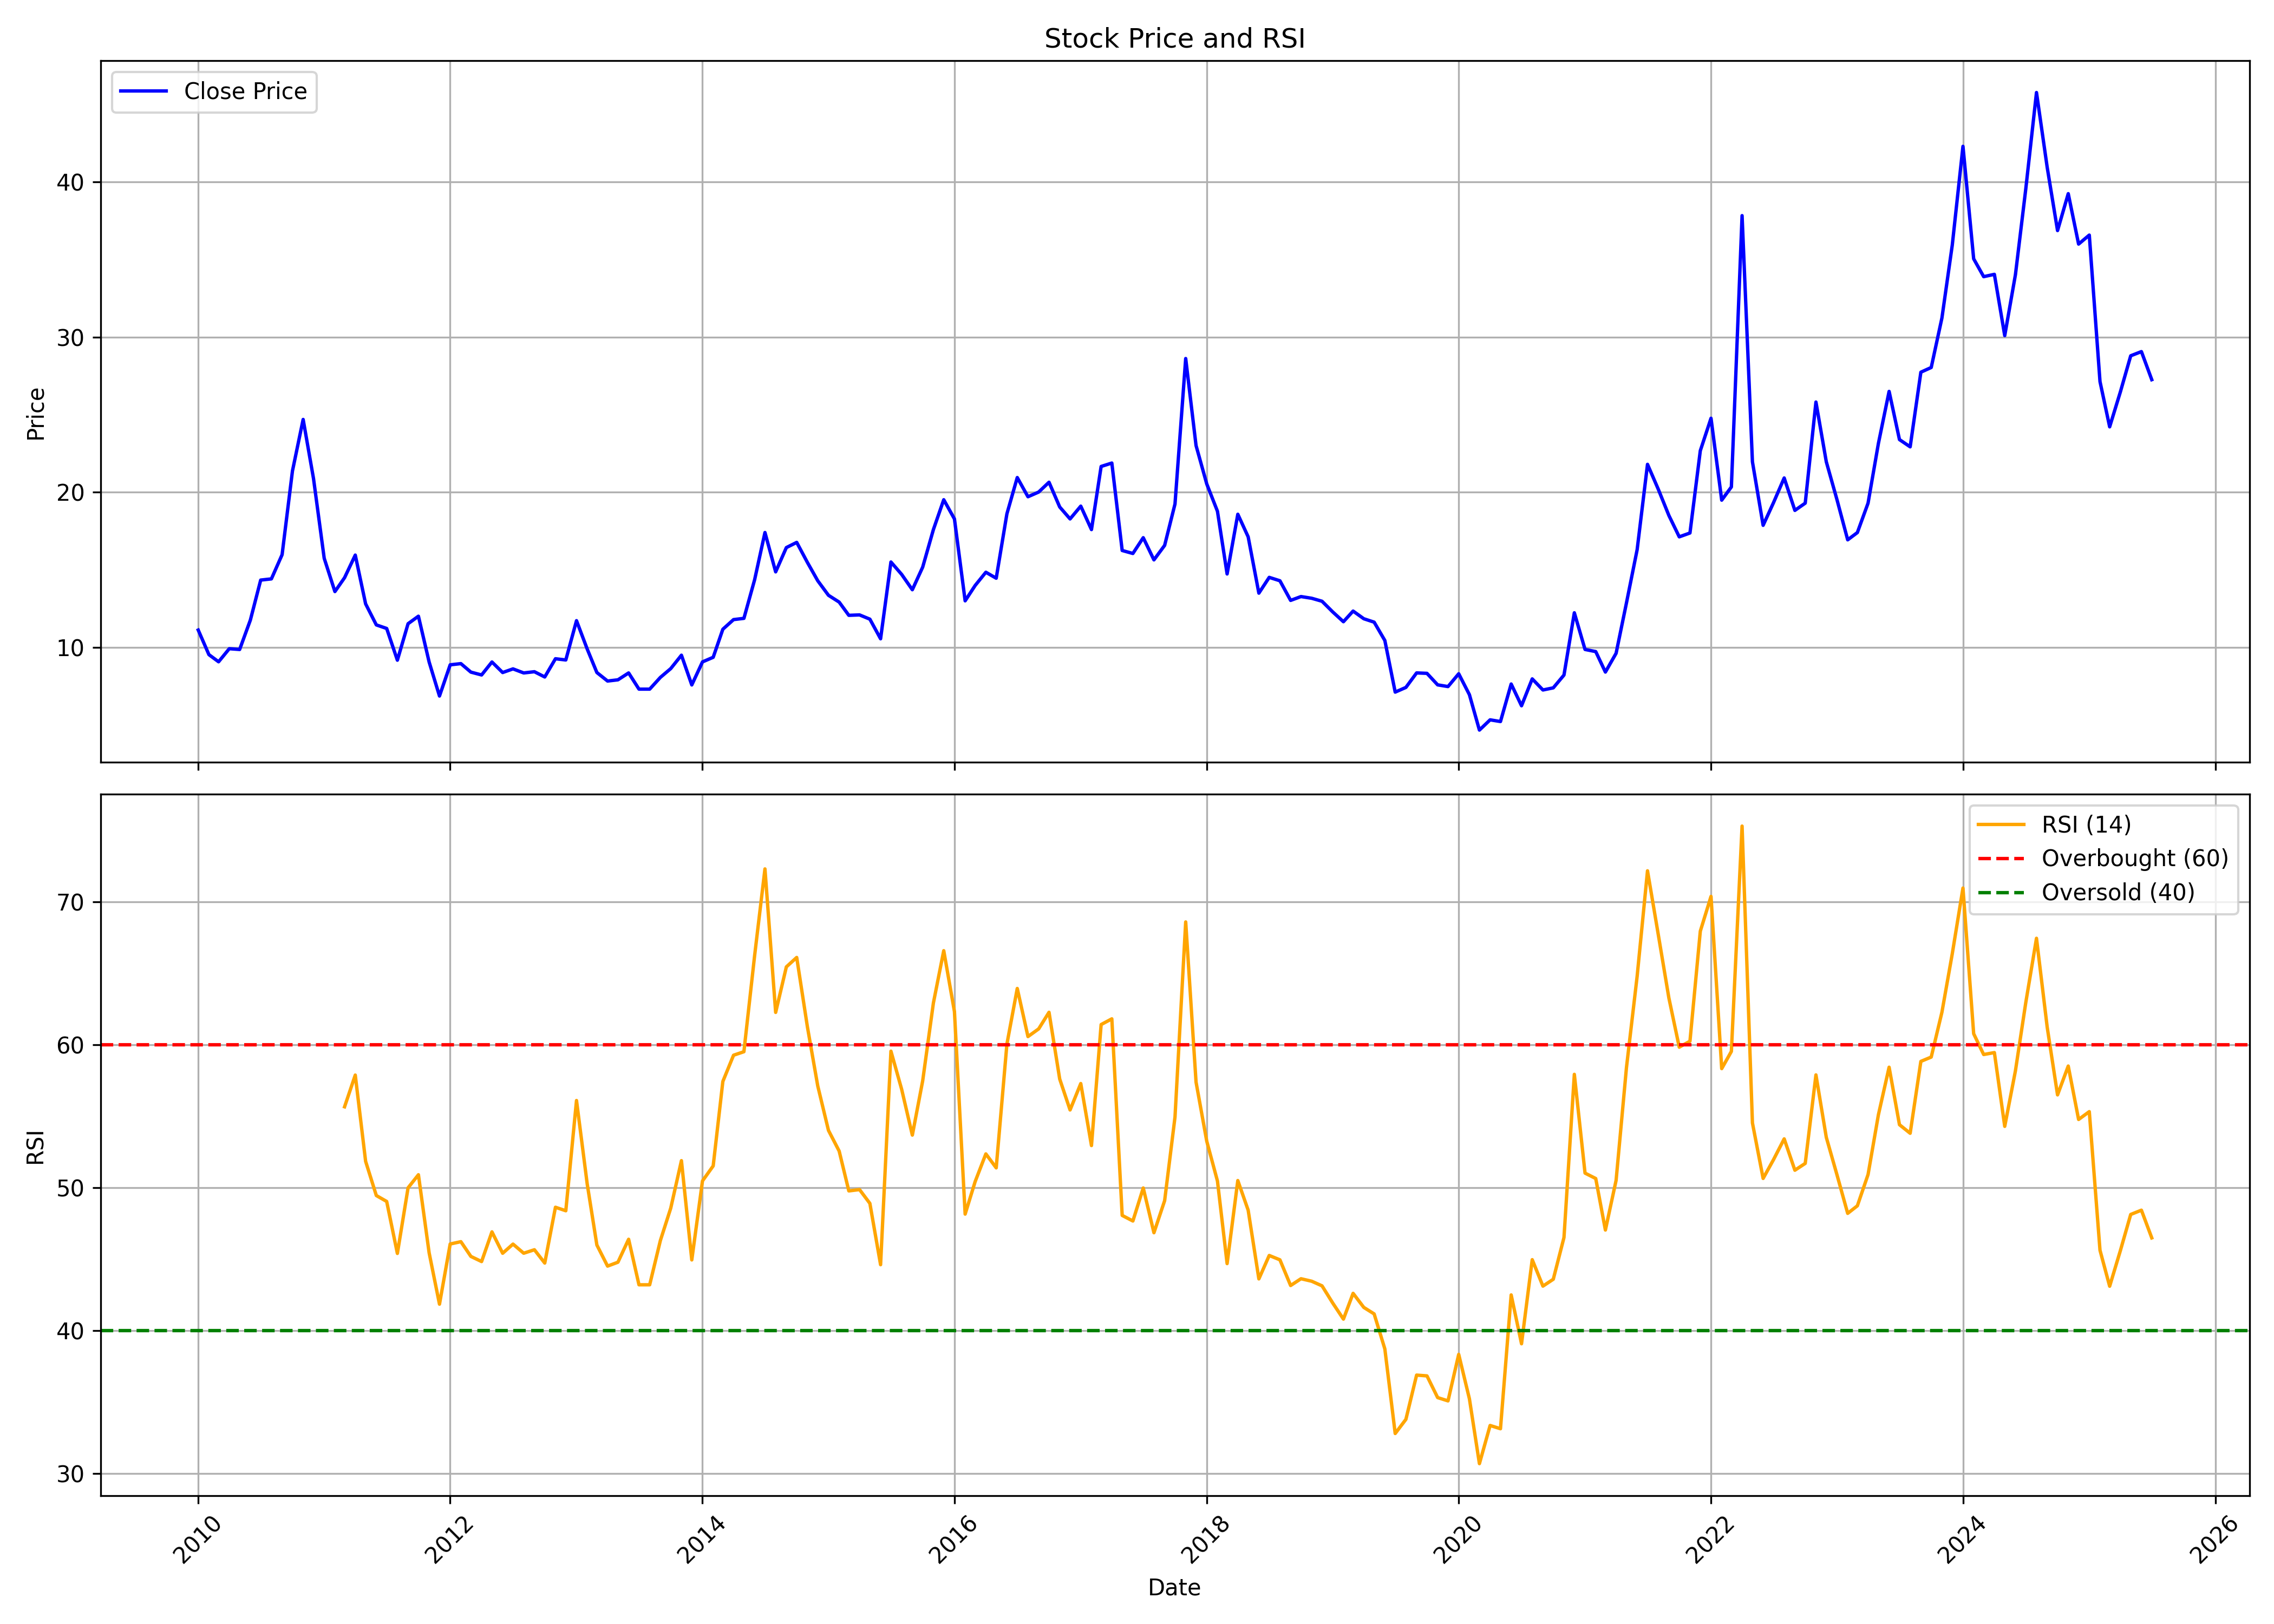

Source data for this figure (header and first rows):
, date, symbol, open, high, low, close, volume, rsi
0, 2010-01-01, NAGREEKEXP, 10.58, 11.97, 10.46, 11.12, 81957, 
1, 2010-02-01, NAGREEKEXP, 10.99, 11.25, 8.82, 9.536, 21190, 
2, 2010-03-01, NAGREEKEXP, 9.536, 9.69, 8.437, 9.076, 53852, 
3, 2010-04-01, NAGREEKEXP, 8.897, 10.99, 8.872, 9.92, 64887, 
4, 2010-05-01, NAGREEKEXP, 9.971, 13.29, 7.926, 9.869, 681583, 
5, 2010-06-01, NAGREEKEXP, 9.817, 12.53, 8.999, 11.76, 219809, 
6, 2010-07-01, NAGREEKEXP, 10.28, 18, 10.28, 14.34, 2699237, 
7, 2010-08-01, NAGREEKEXP, 14.34, 17.64, 14.14, 14.42, 543336, 
8, 2010-09-01, NAGREEKEXP, 14.68, 20.53, 14.11, 15.98, 839665, 
9, 2010-10-01, NAGREEKEXP, 17.39, 23.5, 16.16, 21.37, 2098374, 
10, 2010-11-01, NAGREEKEXP, 21.88, 33.29, 21.32, 24.7, 2528456, 
11, 2010-12-01, NAGREEKEXP, 22.86, 28.12, 17.28, 20.89, 447918, 
12, 2011-01-01, NAGREEKEXP, 19.97, 22.24, 15.11, 15.75, 254519, 
13, 2011-02-01, NAGREEKEXP, 15.52, 17.28, 11.79, 13.6, 184233, 
14, 2011-03-01, NAGREEKEXP, 12.43, 16.36, 12.04, 14.5, 162506, 55.67
15, 2011-04-01, NAGREEKEXP, 13.42, 20.45, 13.42, 15.95, 327928, 57.89
16, 2011-05-01, NAGREEKEXP, 15.98, 16.08, 11.89, 12.81, 94225, 51.85
17, 2011-06-01, NAGREEKEXP, 13.24, 13.81, 10.38, 11.45, 155524, 49.46
18, 2011-07-01, NAGREEKEXP, 10.76, 12.5, 10.25, 11.22, 75446, 49.05
19, 2011-08-01, NAGREEKEXP, 10.74, 12.02, 7.772, 9.178, 57649, 45.41
20, 2011-09-01, NAGREEKEXP, 9.178, 13.81, 9.127, 11.53, 216179, 50
21, 2011-10-01, NAGREEKEXP, 11.49, 13.53, 10.97, 12.01, 45762, 50.92
22, 2011-11-01, NAGREEKEXP, 11.67, 12.01, 7.914, 9.063, 44386, 45.45
23, 2011-12-01, NAGREEKEXP, 8.619, 9.585, 6.451, 6.869, 35989, 41.86
24, 2012-01-01, NAGREEKEXP, 6.921, 11.26, 6.895, 8.88, 42757, 46.07
25, 2012-02-01, NAGREEKEXP, 9.089, 10.71, 8.227, 8.958, 81885, 46.23
26, 2012-03-01, NAGREEKEXP, 8.802, 9.69, 7.861, 8.41, 79406, 45.2
27, 2012-04-01, NAGREEKEXP, 7.731, 9.611, 7.678, 8.227, 59979, 44.84
28, 2012-05-01, NAGREEKEXP, 8.227, 10.89, 7.47, 9.063, 44930, 46.92
29, 2012-06-01, NAGREEKEXP, 9.272, 9.82, 7.914, 8.384, 31905, 45.42
30, 2012-07-01, NAGREEKEXP, 8.384, 9.768, 7.417, 8.619, 28162, 46.06
31, 2012-08-01, NAGREEKEXP, 8.723, 9.481, 7.13, 8.358, 33635, 45.42
32, 2012-09-01, NAGREEKEXP, 8.384, 9.115, 7.705, 8.436, 41821, 45.67
33, 2012-10-01, NAGREEKEXP, 8.253, 9.768, 8.018, 8.096, 43520, 44.74
34, 2012-11-01, NAGREEKEXP, 8.227, 10.97, 8.149, 9.272, 123091, 48.64
35, 2012-12-01, NAGREEKEXP, 9.663, 9.846, 8.149, 9.193, 42670, 48.4
36, 2013-01-01, NAGREEKEXP, 9.272, 12.98, 9.037, 11.73, 218280, 56.11
37, 2013-02-01, NAGREEKEXP, 11.65, 13.82, 9.219, 9.898, 54921, 50.27
38, 2013-03-01, NAGREEKEXP, 9.481, 11.78, 8.358, 8.384, 67404, 46
39, 2013-04-01, NAGREEKEXP, 9.925, 10.39, 7.835, 7.835, 7233, 44.52
40, 2013-05-01, NAGREEKEXP, 7.835, 8.096, 7.287, 7.914, 1469, 44.79
41, 2013-06-01, NAGREEKEXP, 7.914, 8.697, 7.914, 8.358, 3909, 46.4
42, 2013-07-01, NAGREEKEXP, 8.358, 8.358, 7.104, 7.313, 5059, 43.21
43, 2013-08-01, NAGREEKEXP, 7.313, 7.313, 6.973, 7.313, 3832, 43.21
44, 2013-09-01, NAGREEKEXP, 7.417, 8.488, 7.417, 8.07, 4074, 46.31
45, 2013-10-01, NAGREEKEXP, 8.745, 9.123, 7.989, 8.637, 14879, 48.58
46, 2013-11-01, NAGREEKEXP, 9.069, 9.987, 8.448, 9.501, 4825, 51.9
47, 2013-12-01, NAGREEKEXP, 9.042, 9.501, 7.584, 7.584, 6919, 44.96
48, 2014-01-01, NAGREEKEXP, 7.584, 10.58, 7.584, 9.069, 13880, 50.48
49, 2014-02-01, NAGREEKEXP, 9.069, 10.2, 8.691, 9.366, 12003, 51.53
50, 2014-03-01, NAGREEKEXP, 9.177, 11.74, 8.475, 11.17, 150631, 57.44
51, 2014-04-01, NAGREEKEXP, 11.34, 13.14, 10.55, 11.79, 73162, 59.28
52, 2014-05-01, NAGREEKEXP, 11.79, 16.68, 9.825, 11.88, 124737, 59.52
53, 2014-06-01, NAGREEKEXP, 12.93, 15.11, 11.88, 14.36, 145059, 66.24
54, 2014-07-01, NAGREEKEXP, 15.6, 19.43, 13.23, 17.41, 445326, 72.32
55, 2014-08-01, NAGREEKEXP, 18.03, 18.03, 13.55, 14.87, 103869, 62.28
56, 2014-09-01, NAGREEKEXP, 16.03, 19.16, 13.63, 16.44, 279453, 65.46
57, 2014-10-01, NAGREEKEXP, 17.29, 18.7, 15.67, 16.77, 122275, 66.12
58, 2014-11-01, NAGREEKEXP, 16.63, 17.82, 14.38, 15.48, 141831, 61.26
59, 2014-12-01, NAGREEKEXP, 14.16, 16.47, 13.53, 14.3, 29165, 57.13
... 127 more rows
